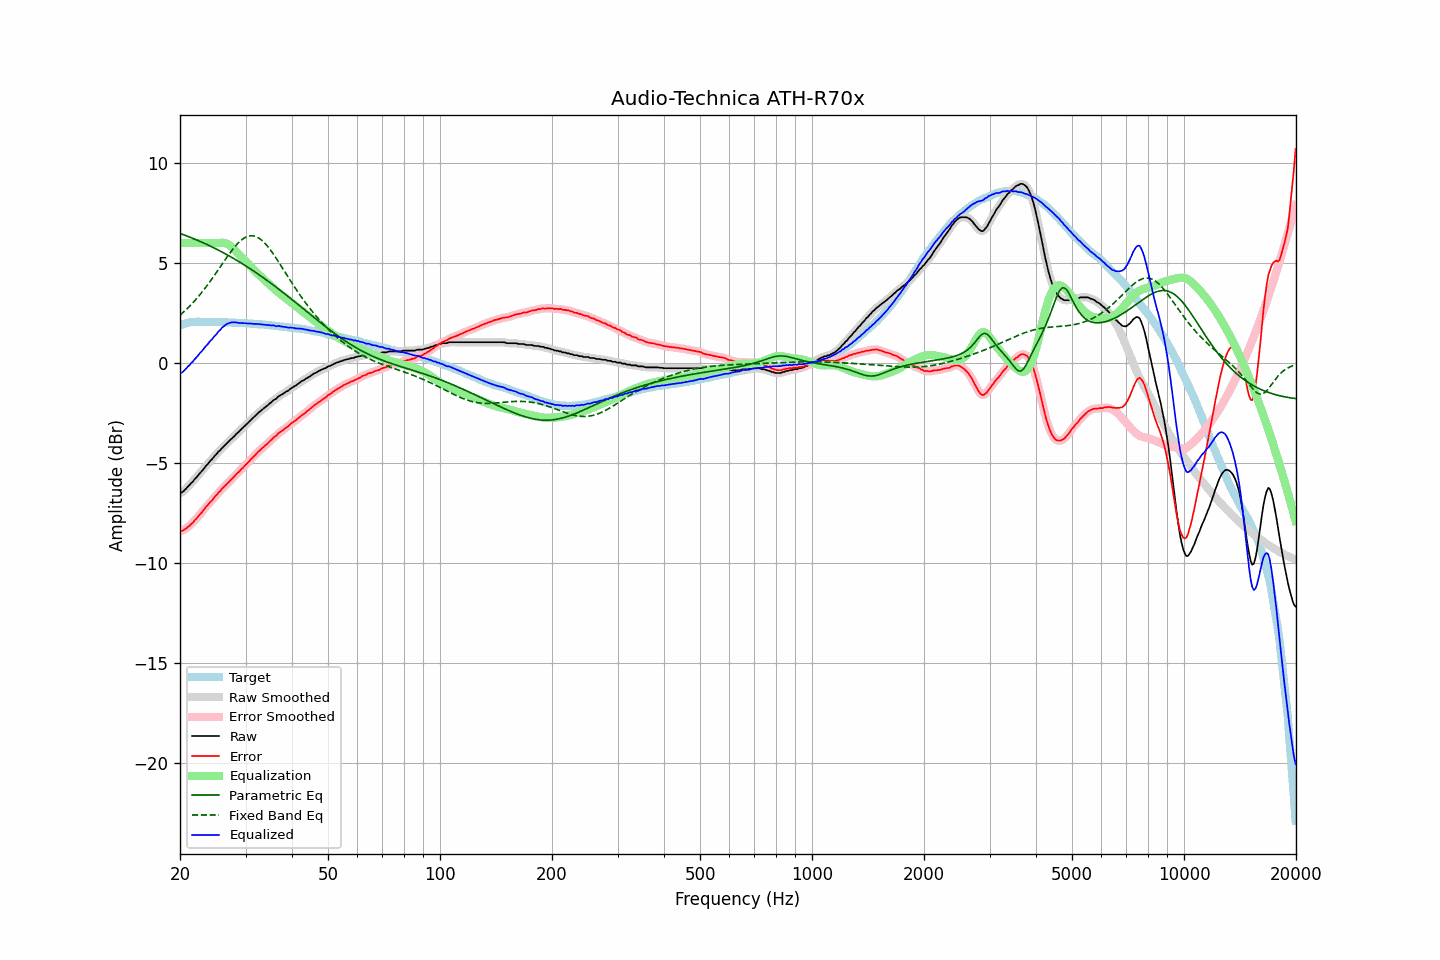

Values plotted in this chart, from the file beside it:
frequency, raw, error, smoothed, error_smoothed, equalization, parametric_eq, fixed_band_eq, equalized_raw, equalized_smoothed, target
20.00, -6.50, -8.39, -6.51, -8.40, 6.00, 6.48, 2.40, -0.50, -0.51, 1.89
20.20, -6.48, -8.40, -6.47, -8.38, 6.00, 6.45, 2.47, -0.48, -0.47, 1.92
20.40, -6.43, -8.37, -6.41, -8.36, 6.00, 6.43, 2.54, -0.43, -0.41, 1.95
20.61, -6.34, -8.31, -6.35, -8.32, 6.00, 6.39, 2.61, -0.34, -0.35, 1.97
20.81, -6.27, -8.26, -6.26, -8.26, 6.00, 6.36, 2.69, -0.27, -0.26, 2.00
21.02, -6.17, -8.19, -6.17, -8.19, 6.00, 6.33, 2.77, -0.17, -0.17, 2.03
21.23, -6.10, -8.13, -6.09, -8.13, 6.00, 6.30, 2.85, -0.10, -0.09, 2.04
21.44, -6.00, -8.04, -6.00, -8.05, 6.00, 6.27, 2.93, 0.00, -0.00, 2.05
21.66, -5.93, -7.98, -5.92, -7.97, 6.00, 6.24, 3.01, 0.07, 0.08, 2.06
21.87, -5.82, -7.87, -5.83, -7.89, 6.00, 6.20, 3.10, 0.18, 0.17, 2.06
22.09, -5.74, -7.80, -5.73, -7.80, 6.00, 6.17, 3.19, 0.26, 0.27, 2.06
22.31, -5.65, -7.71, -5.64, -7.70, 6.00, 6.14, 3.29, 0.35, 0.36, 2.06
22.54, -5.54, -7.60, -5.55, -7.61, 6.00, 6.10, 3.38, 0.46, 0.45, 2.06
22.76, -5.46, -7.52, -5.46, -7.52, 6.00, 6.07, 3.48, 0.54, 0.54, 2.06
22.99, -5.37, -7.42, -5.36, -7.41, 6.00, 6.03, 3.58, 0.63, 0.64, 2.05
23.22, -5.26, -7.31, -5.26, -7.32, 6.00, 5.99, 3.68, 0.74, 0.74, 2.05
23.45, -5.16, -7.21, -5.17, -7.22, 6.00, 5.96, 3.79, 0.84, 0.83, 2.05
23.69, -5.08, -7.13, -5.07, -7.12, 6.00, 5.92, 3.89, 0.92, 0.93, 2.05
23.92, -4.98, -7.03, -4.98, -7.03, 6.00, 5.88, 4.00, 1.02, 1.02, 2.05
24.16, -4.88, -6.94, -4.89, -6.94, 6.00, 5.84, 4.11, 1.12, 1.11, 2.06
24.40, -4.81, -6.87, -4.79, -6.85, 6.00, 5.80, 4.22, 1.19, 1.21, 2.06
24.65, -4.70, -6.75, -4.71, -6.76, 6.00, 5.76, 4.34, 1.30, 1.29, 2.05
24.89, -4.62, -6.67, -4.61, -6.66, 6.00, 5.72, 4.45, 1.38, 1.39, 2.05
25.14, -4.53, -6.57, -4.52, -6.57, 6.00, 5.68, 4.57, 1.47, 1.48, 2.05
25.39, -4.42, -6.46, -4.43, -6.48, 6.01, 5.64, 4.69, 1.59, 1.57, 2.05
25.65, -4.36, -6.41, -4.35, -6.39, 6.01, 5.60, 4.81, 1.66, 1.67, 2.05
25.91, -4.26, -6.30, -4.26, -6.30, 6.02, 5.56, 4.92, 1.76, 1.75, 2.04
26.16, -4.19, -6.22, -4.19, -6.22, 6.01, 5.52, 5.04, 1.82, 1.82, 2.04
26.43, -4.11, -6.14, -4.11, -6.14, 6.00, 5.47, 5.16, 1.89, 1.89, 2.03
26.69, -4.03, -6.06, -4.03, -6.06, 5.97, 5.43, 5.27, 1.94, 1.94, 2.03
26.96, -3.95, -5.98, -3.95, -5.98, 5.93, 5.38, 5.39, 1.99, 1.99, 2.03
27.23, -3.87, -5.90, -3.87, -5.90, 5.88, 5.34, 5.50, 2.01, 2.01, 2.03
27.50, -3.79, -5.82, -3.79, -5.82, 5.82, 5.29, 5.61, 2.03, 2.03, 2.03
27.77, -3.72, -5.74, -3.71, -5.74, 5.75, 5.25, 5.71, 2.03, 2.04, 2.02
28.05, -3.64, -5.66, -3.63, -5.65, 5.67, 5.20, 5.81, 2.03, 2.03, 2.02
28.33, -3.55, -5.56, -3.56, -5.57, 5.58, 5.15, 5.90, 2.03, 2.02, 2.01
28.62, -3.48, -5.49, -3.48, -5.48, 5.49, 5.10, 5.99, 2.01, 2.02, 2.01
28.90, -3.41, -5.41, -3.40, -5.40, 5.41, 5.06, 6.07, 2.00, 2.01, 2.01
29.19, -3.32, -5.31, -3.32, -5.33, 5.32, 5.01, 6.14, 2.01, 2.00, 2.00
29.48, -3.25, -5.25, -3.24, -5.24, 5.24, 4.96, 6.20, 2.00, 2.00, 2.00
29.78, -3.17, -5.16, -3.17, -5.16, 5.16, 4.91, 6.26, 1.99, 1.99, 1.99
30.08, -3.09, -5.08, -3.09, -5.09, 5.08, 4.86, 6.30, 1.99, 1.99, 1.99
30.38, -3.02, -5.00, -3.01, -5.00, 5.00, 4.80, 6.33, 1.98, 1.98, 1.98
30.68, -2.94, -4.92, -2.94, -4.91, 4.91, 4.75, 6.35, 1.97, 1.98, 1.98
30.99, -2.85, -4.82, -2.85, -4.83, 4.83, 4.70, 6.37, 1.98, 1.97, 1.97
31.30, -2.78, -4.75, -2.78, -4.74, 4.74, 4.65, 6.36, 1.96, 1.97, 1.97
31.61, -2.70, -4.66, -2.70, -4.66, 4.66, 4.59, 6.36, 1.96, 1.96, 1.97
31.93, -2.63, -4.58, -2.62, -4.58, 4.58, 4.54, 6.33, 1.95, 1.95, 1.95
32.24, -2.55, -4.49, -2.55, -4.49, 4.50, 4.48, 6.30, 1.95, 1.95, 1.94
32.57, -2.47, -4.41, -2.47, -4.41, 4.42, 4.43, 6.25, 1.95, 1.95, 1.94
32.89, -2.41, -4.35, -2.40, -4.34, 4.34, 4.37, 6.20, 1.94, 1.94, 1.94
33.22, -2.34, -4.26, -2.34, -4.27, 4.27, 4.31, 6.13, 1.93, 1.93, 1.93
33.55, -2.28, -4.20, -2.28, -4.20, 4.20, 4.26, 6.06, 1.92, 1.92, 1.93
33.89, -2.21, -4.12, -2.21, -4.13, 4.12, 4.20, 5.97, 1.91, 1.91, 1.91
34.23, -2.15, -4.06, -2.14, -4.05, 4.05, 4.14, 5.89, 1.90, 1.90, 1.91
34.57, -2.08, -3.98, -2.08, -3.98, 3.98, 4.08, 5.79, 1.90, 1.90, 1.90
34.92, -2.01, -3.90, -2.01, -3.90, 3.90, 4.02, 5.68, 1.89, 1.89, 1.89
35.27, -1.95, -3.83, -1.94, -3.82, 3.83, 3.96, 5.57, 1.88, 1.89, 1.89
35.62, -1.87, -3.74, -1.88, -3.76, 3.75, 3.90, 5.46, 1.89, 1.87, 1.87
35.97, -1.82, -3.68, -1.82, -3.68, 3.68, 3.84, 5.34, 1.86, 1.86, 1.86
... 635 more rows
